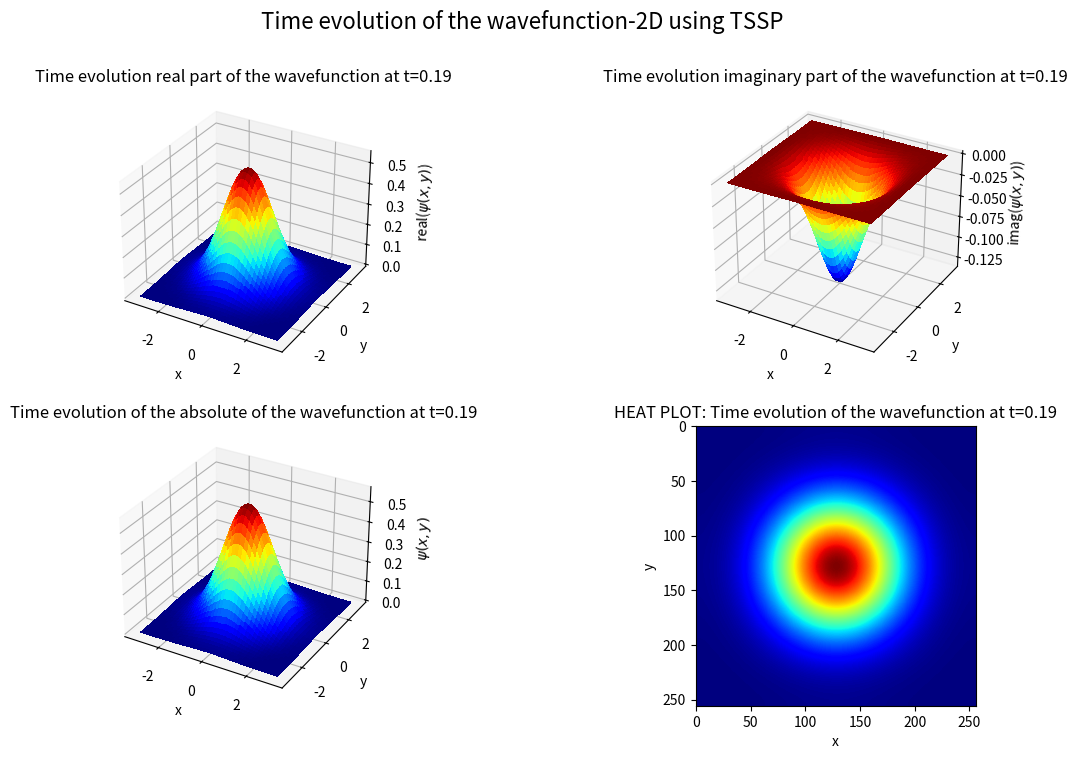

The script that saved this image: (Note: this script raises an exception after producing the figure.)

import numpy as np
import matplotlib.pyplot as plt
from matplotlib import cm, animation


L = 2*np.pi
N = 256
DX = L/N
GRID = np.meshgrid(np.arange(-L/2,L/2,DX), np.arange(-L/2,L/2,DX))
GRID_X, GRID_Y = GRID
DT = 0.01
alpha = 1
kappa = 1
mu = np.meshgrid(2*np.pi*np.fft.fftfreq(N, d=DX),2*np.pi*np.fft.fftfreq(N, d=DX))
mu_sq = mu[0]**2 + mu[1]**2


def shi_init(x):
    """[summary]
    Args:
        x is type of np.meshgrid
    Returns:
        returns the initial condition of the wave function
    """
    return np.exp(-(x[0]**2+x[1]**2)/2)/np.sqrt(np.pi)


def potential(x):
    """[summary]
    V(x, y) = (x**2 + y**2) / 2
    Args:
        x is type of np.meshgrid
    Returns:
        returns the potential 
    """
    return (np.conjugate(x[0])*x[0] + np.conjugate(x[1])*x[1])/ 2


def v_shi(x, shi):
    """[summary]
    Args:
        x is type of np.meshgrid
        psi is the wave function
    Returns:
        returns the v(x)*shi
    """
    return potential(x)*shi


def shi_cube(shi):
    """[summary]
    Args:
        psi is the wave function
    Returns:
        returns the shi**3
    """
    return shi*np.conjugate(shi)*shi


psi = shi_init(GRID)
steps = 1000

def update(frame):
    global psi
    
    #2-D integration of psi
    #print(np.sum(np.abs(psi)**2)*DX**2)
    
    psi  = np.fft.fft2(psi*np.exp(-0.5j*DT*potential(GRID)))
    psi = np.exp(-0.5j*DT*alpha*mu_sq)*psi
    psi = np.fft.ifft2(psi)
    psi = psi*np.exp(-0.5j*DT*(kappa*np.absolute(psi)**2 + potential(GRID)))
    ax.clear(), ax1.clear(), ax2.clear(), ax3.clear()
    
    ax.set_title('Time evolution real part of the wavefunction at t={}'.format(np.round(frame*DT, 2)))
    ax.set_ylabel('y')
    ax.set_xlabel('x')
    ax.set_zlabel('real($\psi(x,y)$)')
    
    ax1.set_title('Time evolution imaginary part of the wavefunction at t={}'.format(np.round(frame*DT, 2)))
    ax1.set_ylabel('y')
    ax1.set_xlabel('x')
    ax1.set_zlabel('imag($\psi(x,y)$)')
    
    ax2.set_title('Time evolution of the absolute of the wavefunction at t={}'.format(np.round(frame*DT, 2)))
    ax2.set_ylabel('y')
    ax2.set_xlabel('x')
    ax2.set_zlabel('$\psi(x,y)$')
    
    ax3.set_title('HEAT PLOT: Time evolution of the wavefunction at t={}'.format(np.round(frame*DT, 2)))
    ax3.set_ylabel('y')
    ax3.set_xlabel('x')
    
    ax.plot_surface(GRID_X, GRID_Y, np.real(psi), cmap=cm.jet, linewidth=0, antialiased=False)
    ax1.plot_surface(GRID_X, GRID_Y, np.imag(psi), cmap=cm.jet, linewidth=0, antialiased=False)
    ax2.plot_surface(GRID_X, GRID_Y, np.absolute(psi), cmap=cm.jet, linewidth=0, antialiased=False)
    ax3.imshow(np.absolute(psi), cmap=cm.jet)

if __name__ == '__main__':
    fig = plt.figure(figsize=(14,8))

    fig.suptitle('Time evolution of the wavefunction-2D using TSSP',fontsize=16)

    ax = fig.add_subplot(221, projection='3d')
    ax1 = fig.add_subplot(222, projection='3d')
    ax2 = fig.add_subplot(223, projection='3d')
    ax3 = fig.add_subplot(224)
    ani = animation.FuncAnimation(fig, update, interval=10, frames=steps, repeat=False)
    plt.rcParams['animation.ffmpeg_path'] = '/usr/bin/ffmpeg'
    ani.save('spectral-2D.mp4', writer='ffmpeg', fps=30)
    #ani.save('spectral-2D.gif', fps=30,writer='ffmpeg')
    #plt.show()
    
    
def spectral2D():
    global psi
    
    #2-D integration of psi
    #print(np.sum(np.abs(psi)**2)*DX**2)
    
    psi  = np.fft.fft2(psi*np.exp(-0.5j*DT*potential(GRID)))
    psi = np.exp(-0.5j*DT*alpha*mu_sq)*psi
    psi = np.fft.ifft2(psi)
    psi = psi*np.exp(-0.5j*DT*(kappa*np.absolute(psi)**2 + potential(GRID)))



